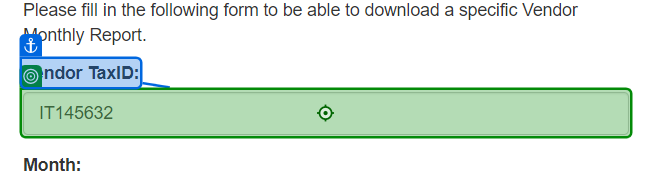
Task: Generate Yearly Report - Upload Assignment
Workflow: DownloadReports

Step 1 [try]: type [In_TaxID] into the text box in window 'ACME System 1 - Download Monthly Report' (chrome.exe)

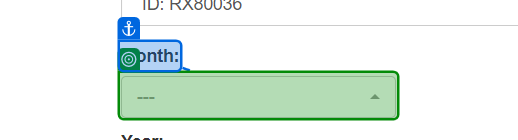
Step 2: select [Month] in the button in window 'ACME System 1 - Download Monthly Report' (chrome.exe)

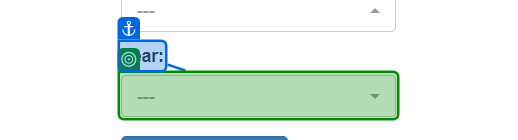
Step 3: select "2023" in the button in window 'ACME System 1 - Download Monthly Report' (chrome.exe)

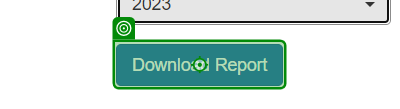
Step 4: click on the button in window 'ACME System 1 - Download Monthly Report' (chrome.exe)
